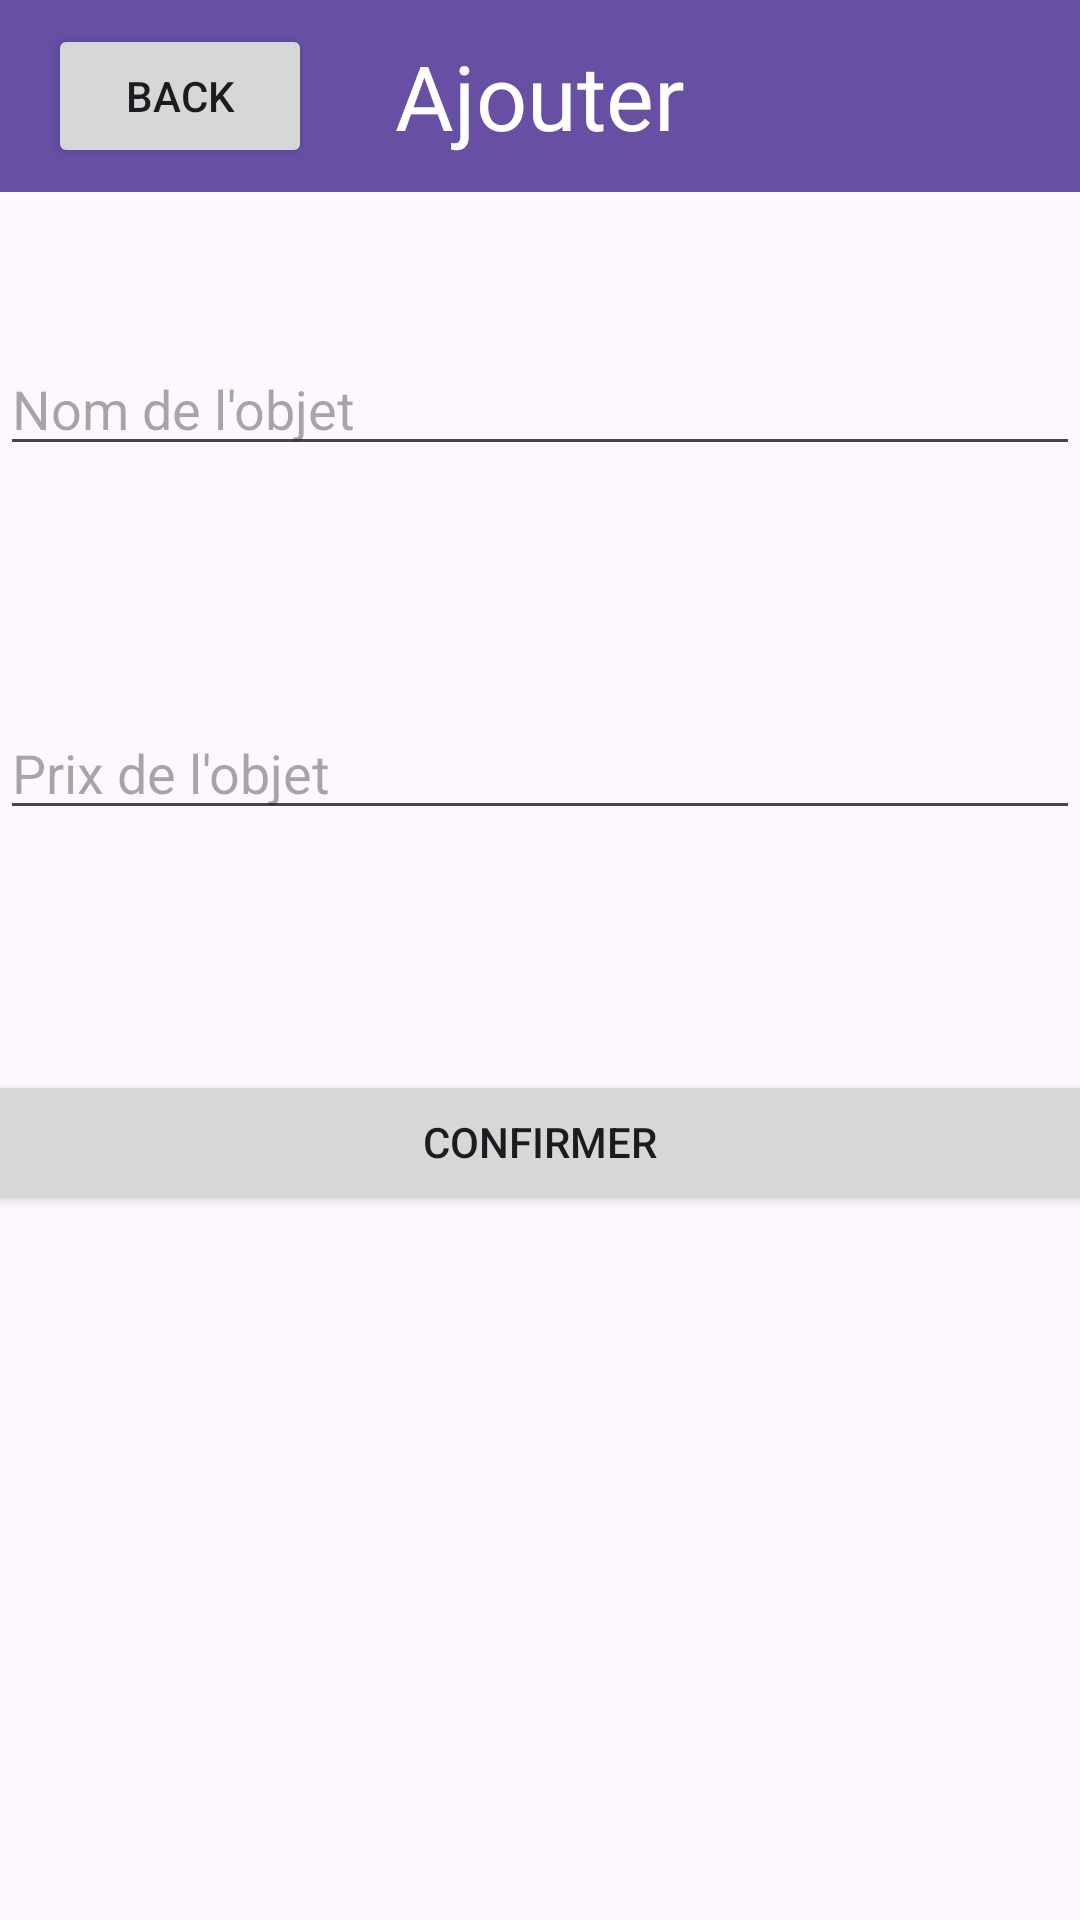

The Android layout XML behind this screen, and the referenced resources:
<!-- AndroidManifest.xml: application theme Theme.ApliMobile -->
<!-- res/layout/activity_add.xml -->
<?xml version="1.0" encoding="utf-8"?>
<LinearLayout
    xmlns:android="http://schemas.android.com/apk/res/android"
    xmlns:app="http://schemas.android.com/apk/res-auto"
    xmlns:tools="http://schemas.android.com/tools"
    android:layout_width="match_parent"
    android:layout_height="match_parent"
    android:orientation="vertical">

    <androidx.appcompat.widget.Toolbar
        android:id="@+id/toolbar"
        android:layout_width="match_parent"
        android:layout_height="?attr/actionBarSize"
        android:background="?attr/colorPrimary"
        android:theme="?attr/actionBarTheme"
        app:popupTheme="@style/ThemeOverlay.AppCompat.Light"
        app:titleTextColor="@android:color/white">

        <Button
            android:id="@+id/back_button"
            android:layout_width="wrap_content"
            android:layout_height="wrap_content"
            android:layout_gravity="center_vertical"
            android:contentDescription="Menu"
            android:text="Back"
            android:src="@android:drawable/ic_menu_preferences"
            />

        <TextView
            android:id="@+id/toolbar_title"
            android:layout_width="wrap_content"
            android:layout_height="wrap_content"
            android:layout_gravity="center"
            android:text="Ajouter"
            android:textColor="@android:color/white"
            android:textSize="30sp" />
    </androidx.appcompat.widget.Toolbar>


    <EditText
        android:id="@+id/editTextNom"
        android:layout_width="match_parent"
        android:layout_height="wrap_content"
        android:hint="Nom de l'objet"
        android:layout_marginTop="50dp"
        android:inputType="text" />

    <EditText
        android:id="@+id/editTextPrix"
        android:layout_width="match_parent"
        android:layout_height="wrap_content"
        android:hint="Prix de l'objet"
        android:layout_marginTop="80dp"
        android:inputType="numberDecimal" />


    <Button
        android:id="@+id/buttonConfirmer"
        android:layout_width="400dp"
        android:layout_height="wrap_content"
        android:layout_marginTop="80dp"
        android:layout_gravity="center"
        android:text="Confirmer" />

</LinearLayout>
<!-- resources referenced by this layout -->
<resources>
  <style name="Theme.ApliMobile" parent="Base.Theme.ApliMobile" />
  <style name="Base.Theme.ApliMobile" parent="Theme.Material3.DayNight.NoActionBar">
          
          
      </style>
</resources>
